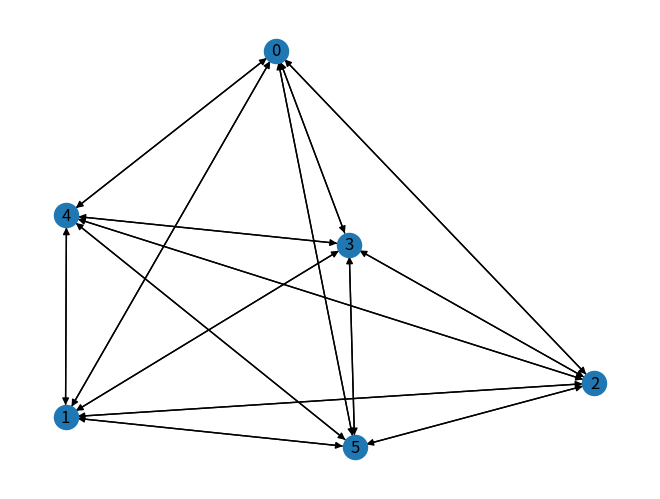

Python code for this plot:
#!/usr/bin/python
#-*- coding:utf-8 -*-
# Author:Sebastian Williams

# 图的节点结构
import networkx as nx
import matplotlib.pyplot as plt

class GraphMatrix:
    def __init__(self, vertice=[], matrix=[] ):
        self.matrix = matrix  # Matrix structure of the graph
        self.vertice = vertice

        self.edges_dict = {}  # {(tail, head):weight}
        self.edges_array = []  # (tail, head, weight)
        self.edges_array_copy = []

        self.edge_num = 0
        self.vertice_num = len(vertice)

        if len(matrix) > 0:
            if len(vertice) != len(matrix):
                raise IndexError
            self.edges = self.get_all_edges()

        # if do not provide a adjacency matrix, but provide the vertice list, build a matrix with 0
        elif len(vertice) > 0:
            self.matrix = [[0 for col in range(len(vertice))] for row in range(len(vertice))]

    def isOutRange(self, x):
        try:
            if x >= self.vertice_num or x <= 0:
                raise IndexError
        except IndexError:
            print("OUT RANGE")

    '''Version operation'''
    def get_all_vertice(self):
        """Get all the vertices"""
        return self.vertice

    def get_vertice_num(self):
        """Get the number of vertices"""
        self.vertice_num = len(self.matrix)
        return self.vertice_num

    def add_vertice(self,vertice,matrix_in):
        """Add a vertex"""
        if vertice not in self.vertice:
            self.vertice.append(vertice)
        for i in range(self.vertice_num):
            self.matrix[i].append(0)
        self.vertice_num = self.vertice_num + 1
        if matrix_in[-1] == 0 and self.vertice_num == len(matrix_in):
            self.matrix.append(matrix_in)
        else:
            return

    def delete_vertice(self, x):
        """Delete a vertex"""
        index_t = 0
        if x in self.vertice:
            for i in range(len(self.vertice)):
                if x==self.vertice[i]:
                    index_t=i
            for i in range(self.vertice_num):
                if self.matrix[i][index_t] is 1:
                    self.matrix[i][index_t] = 0
                    self.edge_num = self.edge_num - 1
                if self.matrix[index_t][i] is 1:
                    self.matrix[index_t][i] = 0
                    self.edge_num = self.edge_num - 1
            self.vertice.remove(x)
            list(map(lambda delete: delete[index_t:], self.matrix))
            self.matrix.remove(self.matrix[index_t])

    '''Edge operation'''
    def get_all_edges(self):
        """Get all the edges"""
        for i in range(len(self.matrix)):
            for j in range(len(self.matrix)):
                if  self.matrix[i][j] != 0:
                    self.edges_dict[self.vertice[i], self.vertice[j]] = self.matrix[i][j]
                    self.edges_array.append([self.vertice[i], self.vertice[j], self.matrix[i][j]])

        return self.edges_array

    def get_edge_num(self):
        """Get number of all edges"""
        self.edge_num = 0
        for i in range(self.vertice_num):
            for j in range(self.vertice_num):
                if self.matrix[i][j] is 1:
                    self.edge_num = self.edge_num + 1
        return self.edge_num

    def add_edge(self, vertice1, vertice2):
        """add a new edge"""
        index1 = 0
        index2 = 0
        if vertice1 in self.vertice and vertice2 in self.vertice:
            for i in range(len(self.vertice)):
                if vertice1 == self.vertice[i]:
                    index1 = i
            for t in range(len(self.vertice)):
                if vertice2 == self.vertice[t]:
                    index2 = t

            if self.matrix[index1][index2] is 0:
                self.matrix[index1][index2] = 1
                self.edge_num = self.edge_num + 1

    def remove_edge(self, vertice1, vertice2):
        """Delete a edge"""
        index1 = 0
        index2 = 0
        if vertice1 in self.vertice and vertice2 in self.vertice:
            for i in range(len(self.vertice)):
                if vertice1 == self.vertice[i]:
                    index1 = i
            for t in range(len(self.vertice)):
                if vertice2 == self.vertice[t]:
                    index2 = t
            if self.matrix[index1][index2] is 1:
                self.matrix[index1][index2] = 0
                self.edge_num = self.edge_num - 1
            else:
                return
        else:
            return

    '''Traversal of graphs'''
    def dfs(self,x):
        """Deep traversal"""
        index_t = 0
        if x in self.vertice:
            for i in range(len(self.vertice)):
                if x == self.vertice[i]:
                    index_t = i
        res = []
        visited = [False]*self.vertice_num
        def DFS(i):
            res.append(self.vertice[i])
            visited[i] = True
            for j in range(self.vertice_num):
                if self.matrix[i][j] > 0 and visited[j] == False:
                    DFS(j)
        if self.vertice_num > 0:
            DFS(index_t)
        for i in range(self.vertice_num):
            if visited[i] == False:
                DFS(i)
        return res

    def bfs(self,x):
        index_t = 0
        if x in self.vertice:
            for i in range(len(self.vertice)):
                if x == self.vertice[i]:
                    index_t = i
        queue = []
        visited = [False] * self.vertice_num
        res = []

        def BFS():
            while len(queue) > 0:
                i = queue.pop(0)
                for j in range(self.vertice_num):
                    if self.matrix[i][j] > 0 and visited[j] == False:
                        res.append(self.vertice[j])
                        visited[j] = True
                        queue.append(j)

        if self.vertice_num <= 0:
            return res
        else:
            queue.append(index_t)  # index, value
            visited[0] = True
            res.append(self.vertice[index_t])
            BFS()

        for i in range(self.vertice_num):
            if visited[i] == False:
                res.append(self.vertice[i])
                visited[i] = True
                queue.append(i)
                BFS()
        return res

    """Shortest path algorithm"""
    def floyd(self, vertice, matrix):
        """"""
        length = len(matrix)
        path = {}
        for i in range(length):
            path.setdefault(i, {})
            for j in range(length):
                if i == j:
                    continue
                path[i].setdefault(j, [i,j])
                node = None

                for k in range(length):
                    if k == j:
                        continue
                    dis = matrix[i][k] + matrix[k][j]
                    if matrix[i][j] > dis:
                        matrix[i][j] = dis
                        node = k
                if node:
                    path[i][j].insert(-1, node)
        return matrix, path

    def dijkstra(self, vertice_in, matrix, src):
        # 判断图是否为空，如果为空直接退出
        list_road  = []
        if matrix is None:
            return None
        vertice = [i for i in range(len(matrix))]  # 获取图中所有节点
        visited = []  # 表示已经路由到最短路径的节点集合
        if src in vertice:
            visited.append(src)
            vertice.remove(src)
        else:
            return None
        distance = {src: 0}  # 记录源节点到各个节点的距离
        for i in vertice:
            distance[i] = matrix[src][i]  # 初始化
        # print(distance)
        path = {src: {src: []}}  # 记录源节点到每个节点的路径
        k = pre = src
        while vertice:
            mid_distance = float('inf')
            for v in visited:
                for d in vertice:
                    new_distance = matrix[src][v] + matrix[v][d]
                    if new_distance < mid_distance:
                        mid_distance = new_distance
                        matrix[src][d] = new_distance  # 进行距离更新
                        k = d
                        pre = v
            distance[k] = mid_distance  # 最短路径
            path[src][k] = [i for i in path[src][pre]]
            path[src][k].append(k)
            # 更新两个节点集合
            visited.append(k)
            vertice.remove(k)
            print(visited, vertice)  # 输出节点的添加过程

        return distance, path

    def create_matrix(self):
        graph_by_anthor = GraphMatrix(self.vertice, self.matrix)
        print(graph_by_anthor)
        return graph_by_anthor

    def draw_undirected_graph(self,graph_by_anthor): #无向无权图可视化
        G = nx.Graph()  # 建立一个空的无向图G
        for node in graph_by_anthor.vertice:
            G.add_node(str(node))
        for edge in graph_by_anthor.edges_array:
            G.add_edge(str(edge[0]), str(edge[1]))

        # print("nodes:", G.nodes())  # 输出全部的节点： [1, 2, 3]
        # print("edges:", G.edges())  # 输出全部的边：[(2, 3)]
        # print("number of edges:", G.number_of_edges())  # 输出边的数量：1
        nx.draw(G, with_labels=True)
        plt.savefig('fig.png', bbox_inches='tight')
        plt.show()

    def draw_directed_graph(self,graph_by_anthor):
        G = nx.DiGraph()  # 建立一个空的有向图G
        for node in graph_by_anthor.vertice:
            G.add_node(str(node))
        G.add_weighted_edges_from(graph_by_anthor.edges_array)

        # print("nodes:", G.nodes())  # 输出全部的节点
        # print("edges:", G.edges())  # 输出全部的边
        # print("number of edges:", G.number_of_edges())  # 输出边的数量
        nx.draw(G, with_labels=True)
        plt.savefig("directed_graph.png", bbox_inches='tight')
        plt.show()

if __name__ == "__main__":

    nodes = ['0', '1', '2', '3', '4', '5']
    matrix = [[0, 2, 1, 4, 5, 1],
            [1, 0, 4, 2, 3, 4],
            [2, 1, 0, 1, 2, 4],
            [3, 5, 2, 0, 3, 3],
            [2, 4, 3, 4, 0, 1],
            [3, 4, 7, 3, 1, 0]]
    # matrix_in = [0 ,0,0,0,0,0,0,1,0]
    m=GraphMatrix(nodes,matrix)
    # m.add_vertice("i",matrix_in)
    # # m.add_edge(6,4)
    # print(m.get_all_edges())
    # print(m.get_all_vertice())
    # print("__________________")
    # print(m.get_edge_num())
    # print(m.get_vertice_num())
    # print(m.dfs("c"))
    # print(m.bfs("a"))
    # # m.delete_vertice("i")
    #
    # new_graph, path= m.dijkstra(matrix,1)
    # print(new_graph,path)

    p=m.create_matrix()
    m.draw_directed_graph(p)
